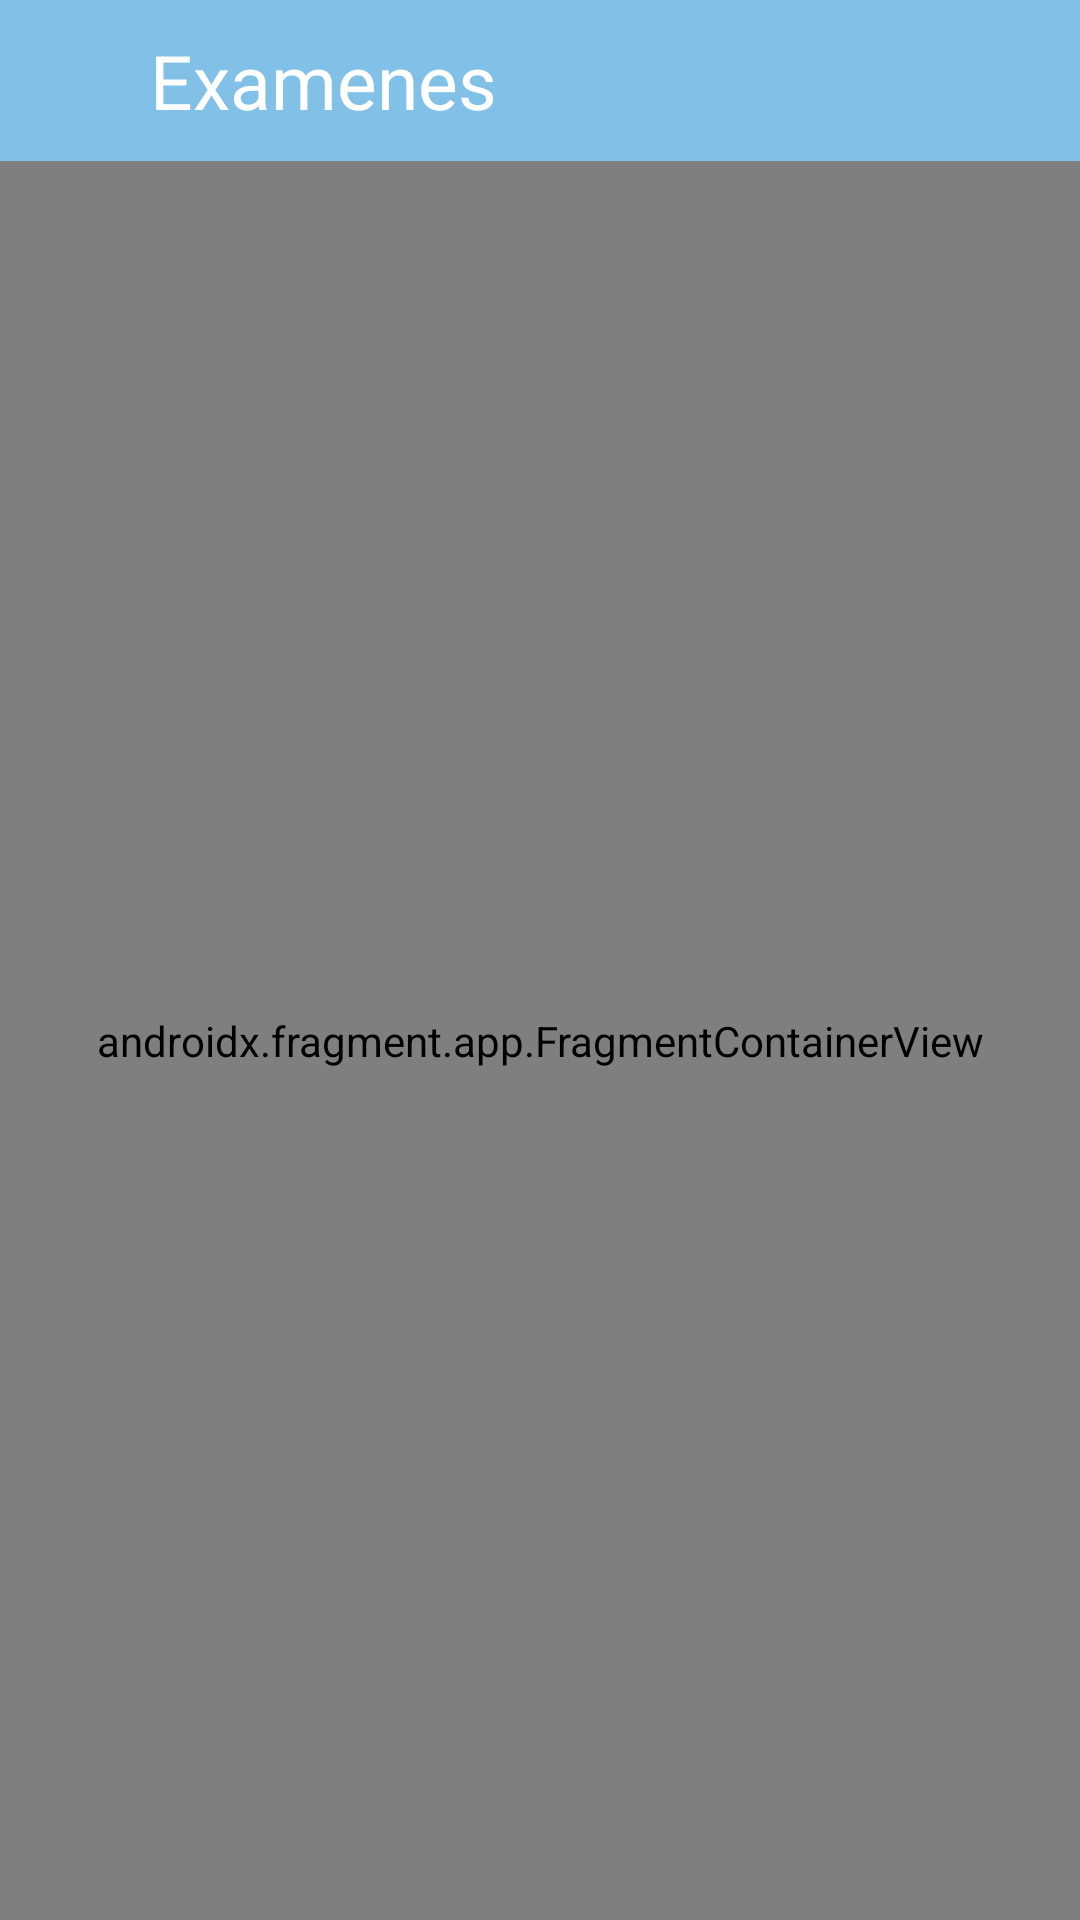

The Android layout XML behind this screen, and the referenced resources:
<!-- AndroidManifest.xml: application theme Theme.Ubademy_mobile -->
<!-- res/layout/activity_examenes.xml -->
<?xml version="1.0" encoding="utf-8"?>
<androidx.constraintlayout.widget.ConstraintLayout
    xmlns:android="http://schemas.android.com/apk/res/android"
    xmlns:app="http://schemas.android.com/apk/res-auto"
    xmlns:tools="http://schemas.android.com/tools"
    android:layout_width="match_parent"
    android:layout_height="match_parent"
    tools:context=".activities.ExamenesActivity">

    <ProgressBar
        android:id="@+id/progressBar"
        android:layout_width="75dp"
        android:layout_height="75dp"
        android:visibility="gone"
        app:layout_constraintBottom_toBottomOf="parent"
        app:layout_constraintEnd_toEndOf="parent"
        app:layout_constraintStart_toStartOf="parent"
        app:layout_constraintTop_toTopOf="parent"
        tools:visibility="visible" />
    <LinearLayout
        android:id="@+id/appbar"
        android:layout_width="match_parent"
        android:layout_height="wrap_content"
        android:orientation="horizontal"
        android:background="@color/color_secondary"
        app:layout_constraintTop_toTopOf="parent"
        android:gravity="center_vertical"
        >
        <ImageView
            android:id="@+id/BtnBack"
            android:layout_width="20dp"
            android:layout_height="20dp"
            android:src="@drawable/arrow"
            android:layout_marginHorizontal="15dp"

            />

    <TextView
        android:id="@+id/TxTSeccion"
        android:layout_width="match_parent"
        android:layout_height="wrap_content"
        android:text="Examenes"
        app:layout_constraintEnd_toEndOf="parent"
        app:layout_constraintStart_toStartOf="parent"
        app:layout_constraintTop_toTopOf="parent"

        android:paddingVertical="10dp"

        android:textSize="25sp"
        android:textColor="@color/white"
        />
    </LinearLayout>


    <androidx.fragment.app.FragmentContainerView
        android:id="@+id/NavHostFragment"
        android:name="androidx.navigation.fragment.NavHostFragment"
        android:layout_width="match_parent"
        android:layout_height="0dp"
        app:defaultNavHost="true"
        app:layout_constraintBottom_toBottomOf="parent"
        app:layout_constraintEnd_toEndOf="parent"
        app:layout_constraintStart_toStartOf="parent"
        app:layout_constraintTop_toBottomOf="@id/appbar"
        app:navGraph="@navigation/my_nav" />


</androidx.constraintlayout.widget.ConstraintLayout>
<!-- resources referenced by this layout -->
<resources>
  <color name="color_secondary">#82C1E7</color>
  <color name="white">#FFFFFF</color>
  <style name="Theme.Ubademy_mobile" parent="Theme.MaterialComponents.DayNight.DarkActionBar">
          
          <item name="colorPrimary">@color/color_primary</item>
          <item name="colorPrimaryVariant">@color/color_tertiary</item>
          <item name="colorOnPrimary">@color/white</item>
          
          <item name="colorSecondary">@color/color_secondary</item>
          <item name="colorSecondaryVariant">@color/color_background</item>
          <item name="colorOnSecondary">@color/cardview_dark_background</item>
          
          <item name="android:statusBarColor" tools:targetApi="l">?attr/colorPrimaryVariant</item>
          
      </style>
  <color name="color_primary">#1399D5</color>
  <color name="color_tertiary">#C1E0F2</color>
  <color name="color_background">#202732</color>
</resources>
